The GitHub repository kill136/visiondectect contains a labelled image folder "balanced_dataset" with 3 categories: ink accumulation, ink break, normal. Examples follow, each with its label.

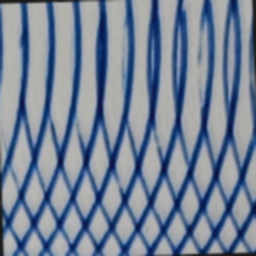
Label: ink break

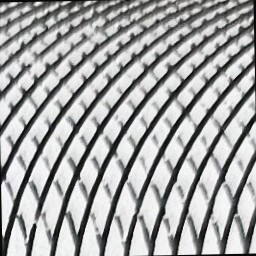
Label: ink break

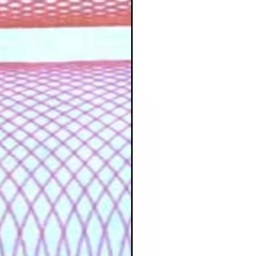
Label: normal

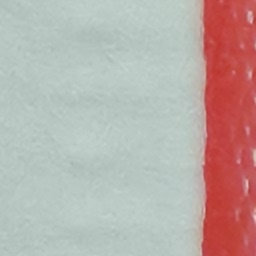
Label: normal

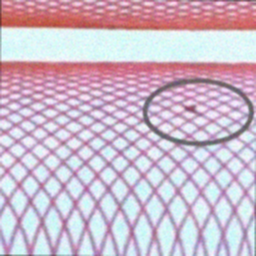
Label: ink accumulation

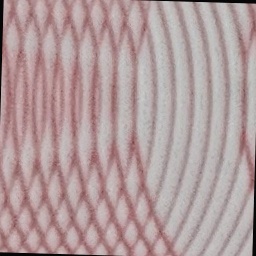
Label: ink break
